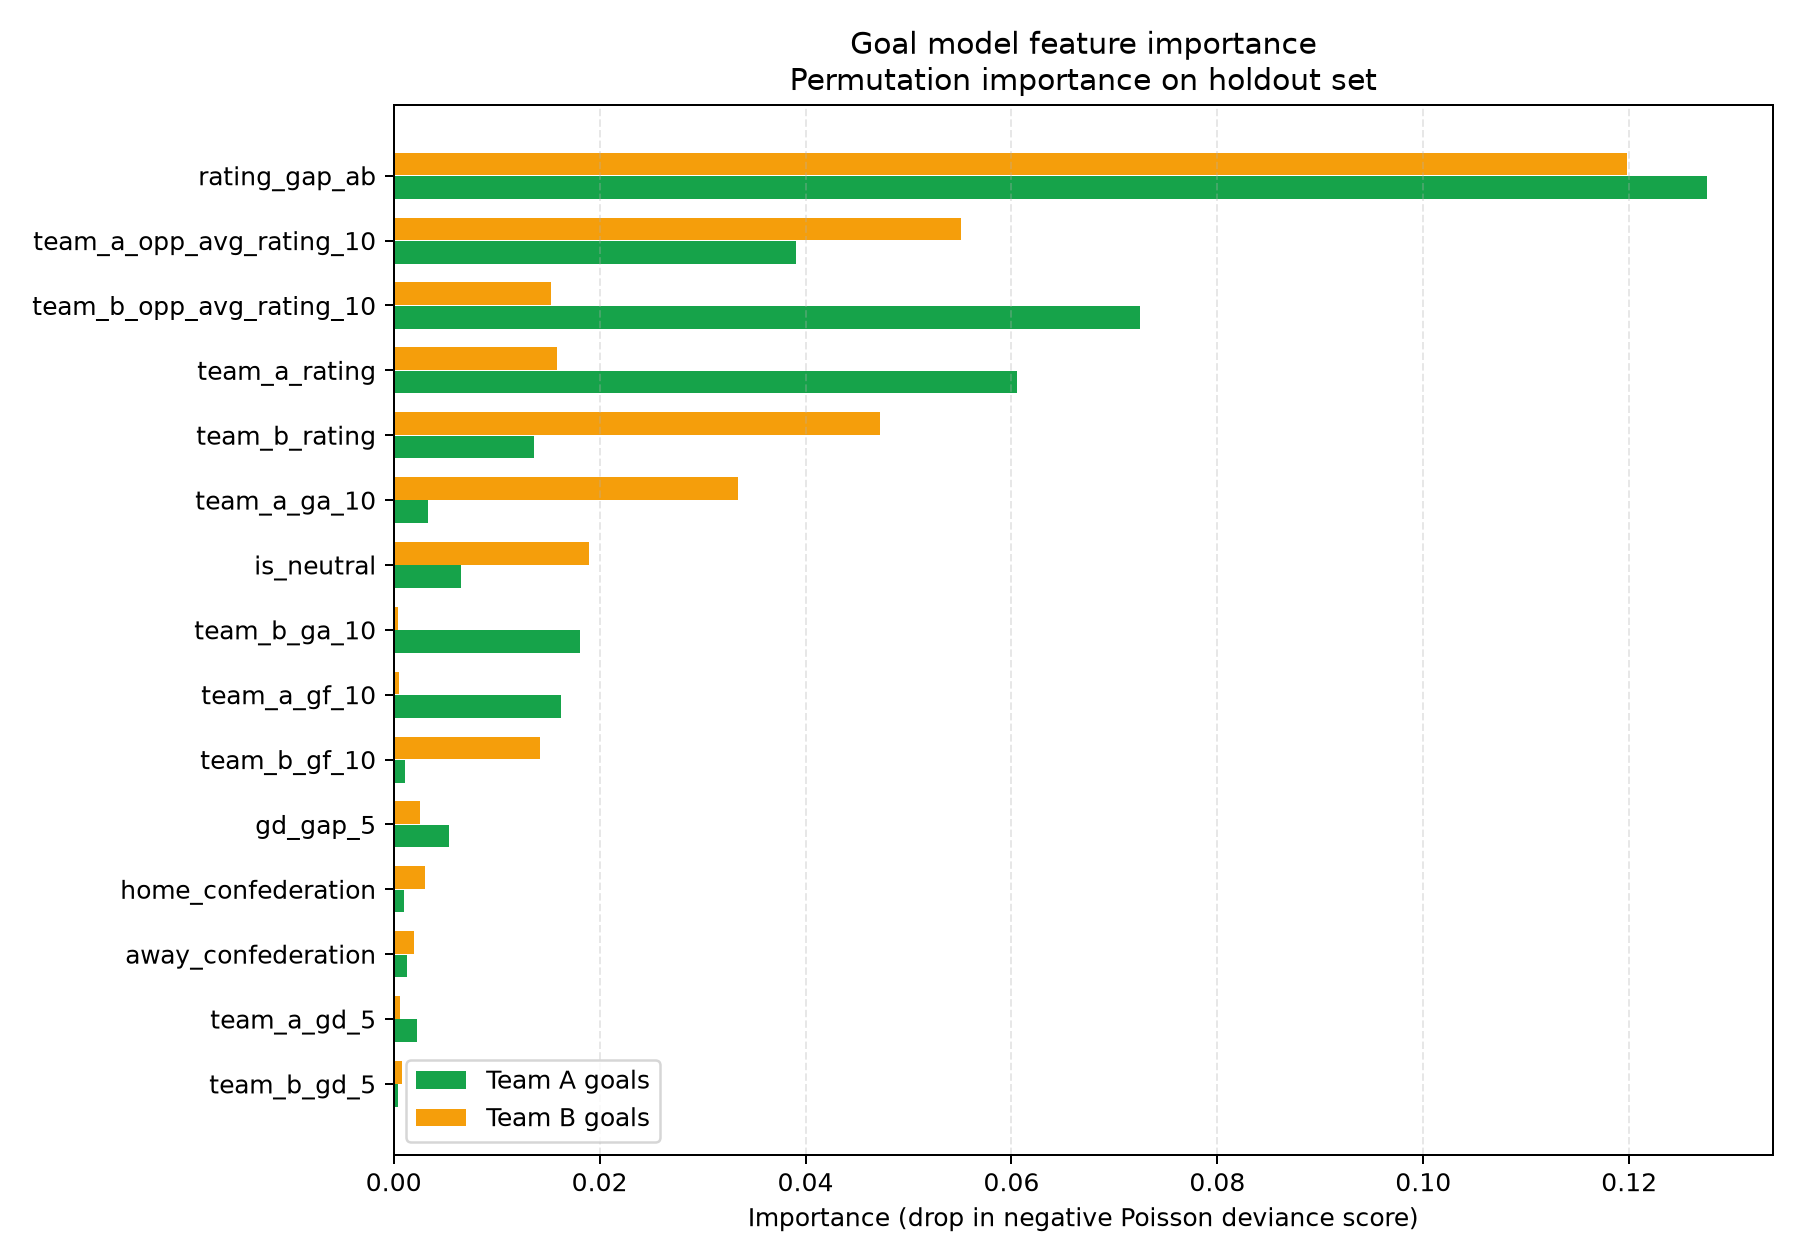

The file beside this chart, header and first rows:
feature, team_a_goal_importance, team_b_goal_importance, combined_importance
rating_gap_ab, 0.1276, 0.1198, 0.1237
team_a_opp_avg_rating_10, 0.03906, 0.0551, 0.04708
team_b_opp_avg_rating_10, 0.07253, 0.01527, 0.0439
team_a_rating, 0.06051, 0.01586, 0.03818
team_b_rating, 0.01364, 0.0472, 0.03042
team_a_ga_10, 0.003303, 0.03346, 0.01838
is_neutral, 0.0065, 0.01894, 0.01272
team_b_ga_10, 0.0181, 0.0004398, 0.009271
team_a_gf_10, 0.01623, 0.0005519, 0.00839
team_b_gf_10, 0.001099, 0.01425, 0.007673
gd_gap_5, 0.005352, 0.002595, 0.003973
home_confederation, 0.0009619, 0.003037, 0.002
away_confederation, 0.001309, 0.002002, 0.001655
team_a_gd_5, 0.00226, 0.0005919, 0.001426
team_b_gd_5, 0.0004657, 0.0007752, 0.0006204
competition_type, 0.0004004, 0.0007228, 0.0005616
team_a_host_flag, 0.0005045, -0.0004949, 0.0004997
form_gap_ppg_5, 0.0008175, -0.0001039, 0.0004607
team_a_form_ppg_5, 0.0002202, -0.0004886, 0.0003544
team_b_form_ppg_5, -0.0004152, -6.512433286425257e-05, 0.0002402
same_confederation, -0.0002132, 0.0001244, 0.0001688
team_b_host_flag, -6.707138175898741e-05, -0.0002478, 0.0001574
rest_gap_ab, 4.358633076413376e-05, 0.0002023, 0.000123
team_a_rest_days, -8.574953610196445e-05, 1.5710696890325337e-05, 5.0730116496144895e-05
team_b_rest_days, 2.5683030763312685e-05, 5.5179783299408315e-05, 4.04314070313605e-05
